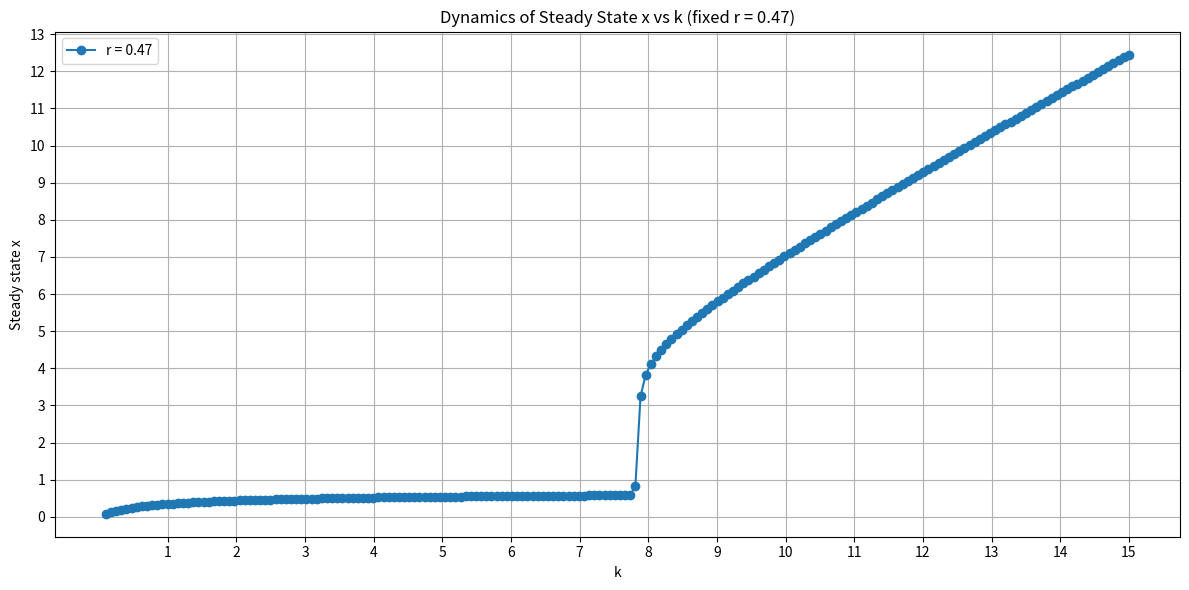

Source code (Python):
import numpy as np
import matplotlib.pyplot as plt

# 定义参数
alpha = 1
beta = 1
dt = 0.01  # 步长
time_end = 100  # 仿真结束时间
num_steps = int(time_end / dt)

# RK4 方法
def rk4(x0, r_value, dt, num_steps):
    x = x0
    for i in range(num_steps):
        k1 = dt * (r_value * x * (1 - x / k) - (beta * x ** 2) / (alpha ** 2 + x ** 2))
        k2 = dt * (r_value * (x + 0.5 * k1) * (1 - (x + 0.5 * k1) / k) -
                   (beta * (x + 0.5 * k1) ** 2) / (alpha ** 2 + (x + 0.5 * k1) ** 2))
        k3 = dt * (r_value * (x + 0.5 * k2) * (1 - (x + 0.5 * k2) / k) -
                   (beta * (x + 0.5 * k2) ** 2) / (alpha ** 2 + (x + 0.5 * k2) ** 2))
        k4 = dt * (r_value * (x + k3) * (1 - (x + k3) / k) -
                   (beta * (x + k3) ** 2) / (alpha ** 2 + (x + k3) ** 2))
        x += (k1 + 2 * k2 + 2 * k3 + k4) / 6
    return x  # 返回最后的 x 值作为稳态数值

# 生成 k 值，范围从 1 到 20
k_values = np.linspace(0.1, 15, 200)  # k 的值范围
r_fixed = 0.47 # 固定的 r 值

x_stable_rk4 = []

# 计算稳态 x 对于不同的 k 值
for k in k_values:
    steady_x_rk4 = rk4(x0=5, r_value=r_fixed, dt=dt, num_steps=num_steps)
    x_stable_rk4.append(steady_x_rk4)

# 绘制 k-x 平面的结果
plt.figure(figsize=(12, 6))
plt.plot(k_values, x_stable_rk4, marker='o', label=f'r = {r_fixed}')

plt.xlabel('k')
plt.ylabel('Steady state x')
plt.title('Dynamics of Steady State x vs k (fixed r = 0.47)')
plt.xticks(np.arange(1, 16, 1))  # 设置 k 轴刻度
plt.yticks(np.arange(0, 14))  # 根据需要调整 y 轴刻度
plt.legend()
plt.grid()
plt.tight_layout()
plt.show()